The GitHub repository Blue8340/Projet-IA-Java-THS contains a labelled image folder "dataset_groupe_8" with 3 categories: cat, dog, wild animal. Examples follow, each with its label.

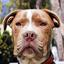
Label: dog

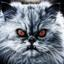
Label: cat

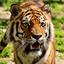
Label: wild animal

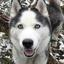
Label: dog

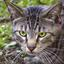
Label: cat

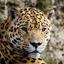
Label: wild animal
